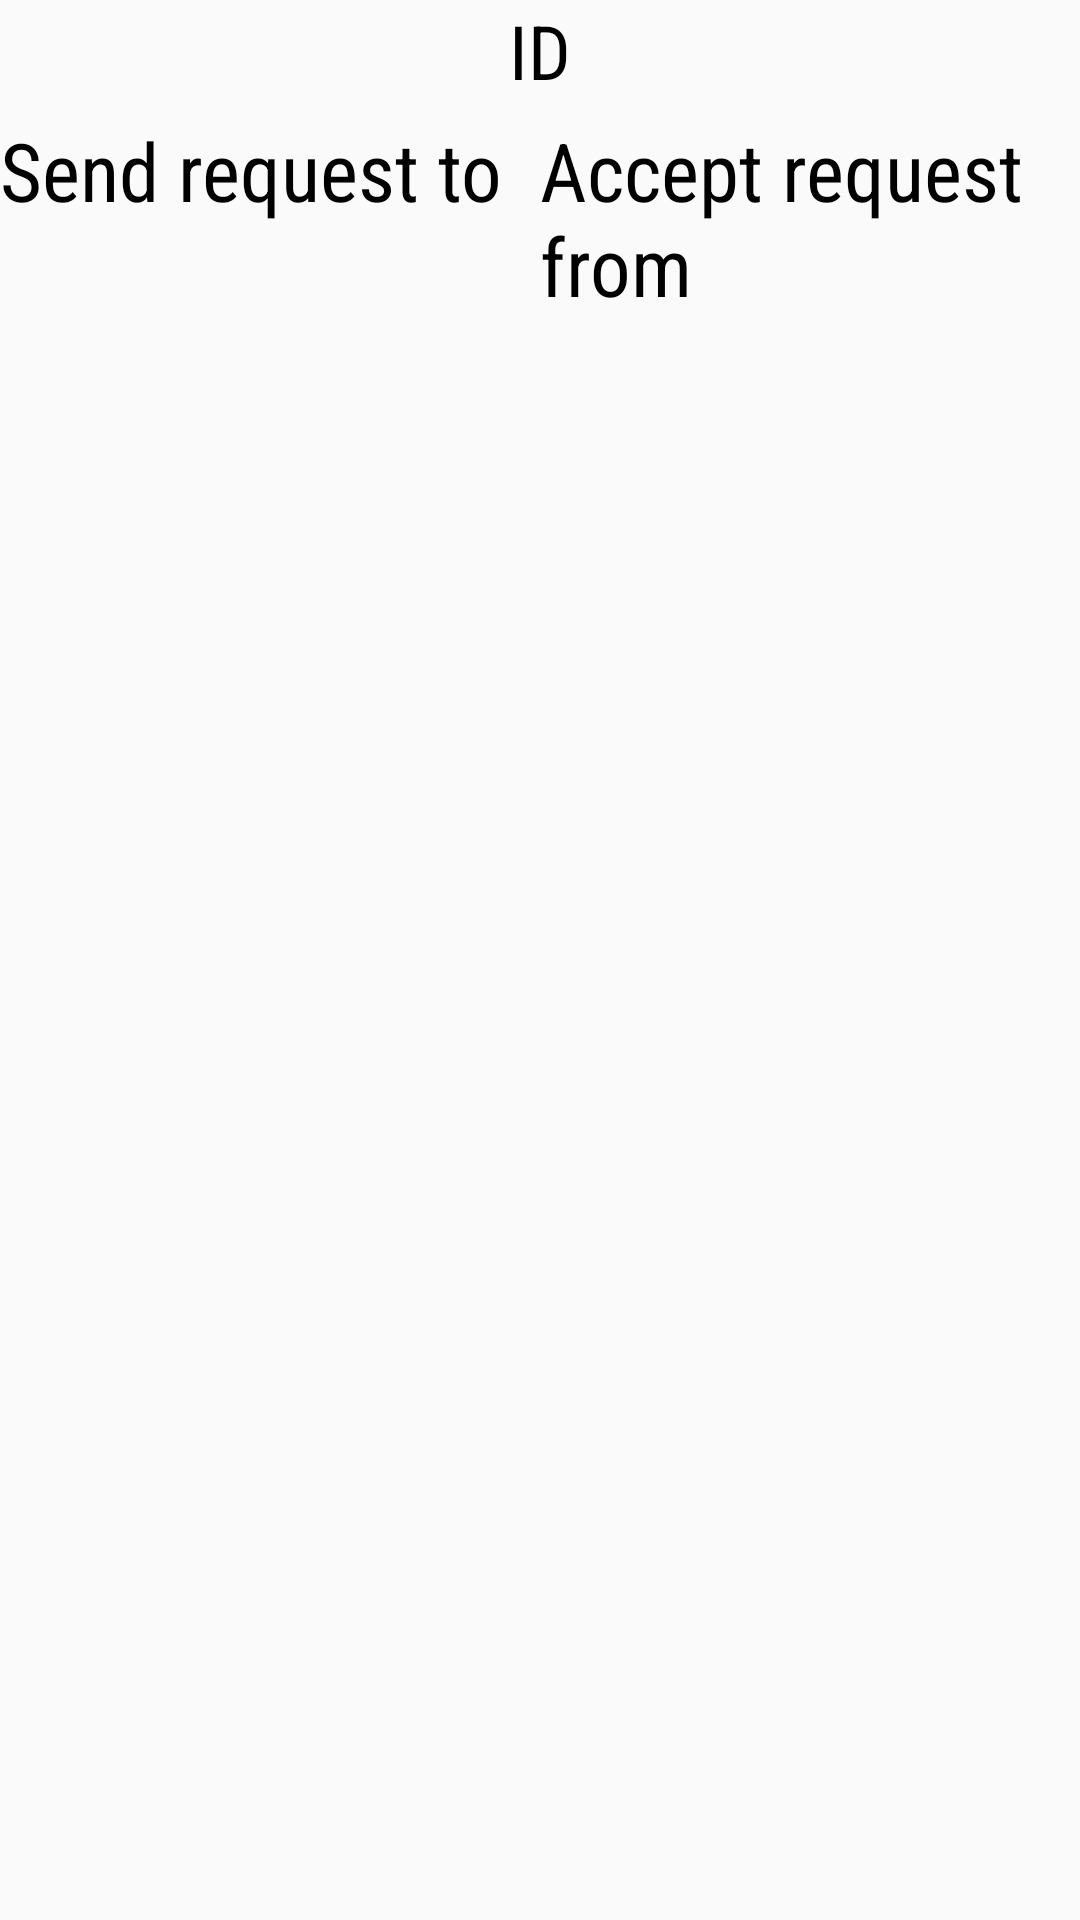

The Android layout XML behind this screen, and the referenced resources:
<!-- AndroidManifest.xml: application theme AppTheme -->
<!-- res/layout/activity_login.xml -->
<?xml version="1.0" encoding="utf-8"?>
<LinearLayout xmlns:android="http://schemas.android.com/apk/res/android"
    xmlns:app="http://schemas.android.com/apk/res-auto"
    xmlns:tools="http://schemas.android.com/tools"
    android:layout_width="match_parent"
    android:layout_height="match_parent"
    android:orientation="vertical"
    android:background="@drawable/background"
    tools:context=".LoginActivity">

    <TextView
        android:id="@+id/textViewLoginUser"
        android:layout_width="match_parent"
        android:layout_height="wrap_content"
        android:fontFamily="sans-serif-condensed"
        android:text="ID"
        android:textColor="#000000"
        android:textAlignment="center"
        android:textSize="25sp"/>

    <LinearLayout
        android:layout_width="wrap_content"
        android:layout_height="match_parent"
        android:orientation="horizontal"
        android:paddingTop="5dp">
    <LinearLayout
        android:layout_width="match_parent"
        android:layout_height="match_parent"
        android:orientation="vertical"
        android:layout_weight="1">

        <TextView
            android:id="@+id/textViewSendRequest"
            android:layout_width="match_parent"
            android:layout_height="wrap_content"
            android:fontFamily="sans-serif-condensed"
            android:text="Send request to"
            android:textColor="#000000"
            android:textSize="27sp"/>

        <ListView
            android:id="@+id/listViewLoginUsers"
            android:layout_width="match_parent"
            android:layout_height="match_parent" />
    </LinearLayout>

        <LinearLayout
            android:layout_width="match_parent"
            android:layout_height="match_parent"
            android:orientation="vertical"
            android:layout_weight="1">
            
            <TextView
                android:id="@+id/textViewAcceptRequest"
                android:layout_width="match_parent"
                android:layout_height="wrap_content"
                android:fontFamily="sans-serif-condensed"
                android:text="Accept request from"
                android:textColor="#000000"
                android:textSize="27sp"/>
            
            <ListView
                android:id="@+id/listViewRequestedUsers"
                android:layout_width="match_parent"
                android:layout_height="match_parent"

                />
            
        </LinearLayout>

    </LinearLayout>
</LinearLayout>
<!-- resources referenced by this layout -->
<resources>
  <style name="AppTheme" parent="Theme.AppCompat.Light.DarkActionBar">
          
          <item name="colorPrimary">@color/colorPrimary</item>
          <item name="colorPrimaryDark">@color/colorPrimaryDark</item>
          <item name="colorAccent">@color/colorAccent</item>
      </style>
  <!-- not gathered from this repository: default colours our renderer supplied (Android Studio template values) -->
  <color name="colorPrimary">#FF6200EE</color>
  <color name="colorPrimaryDark">#FF3700B3</color>
  <color name="colorAccent">#FF03DAC5</color>
</resources>
